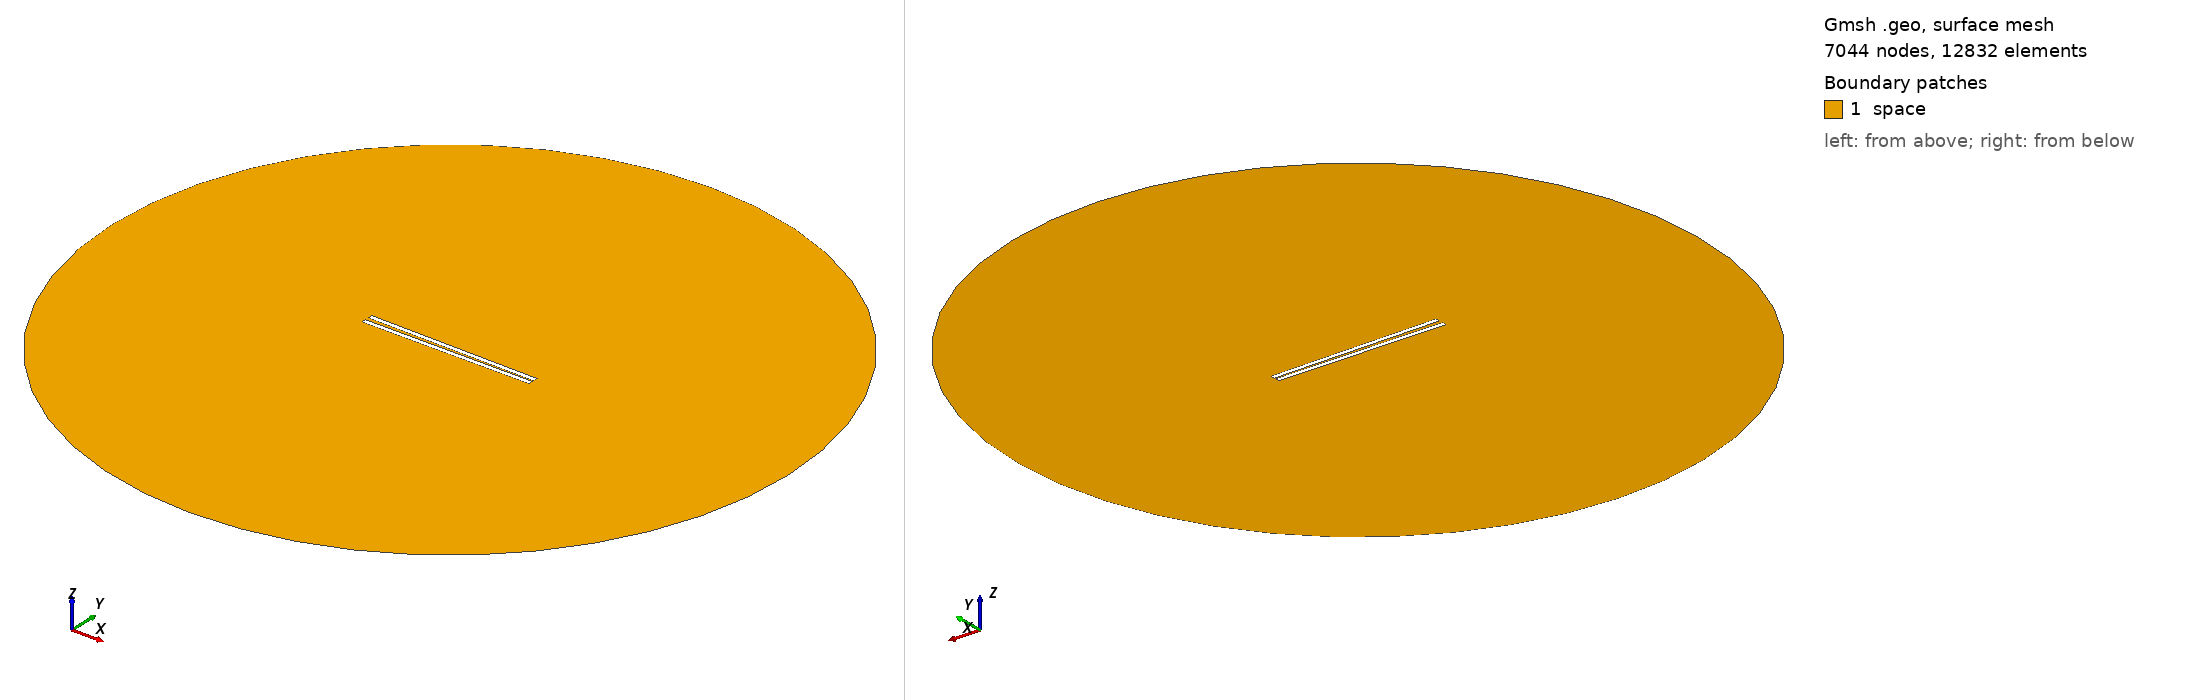

Gmsh geometry script, surface-meshed: 7044 nodes, 12832 surface elements. Boundary patches (legend numbers): 1 space. Left view from above one corner, right view from below the opposite corner. Legend entries are the model's physical surfaces. The drawing asked Gmsh for element sizes between 1% and 20% of the model's largest extent; the script's own settings can give other sizes.

=== 909.geo (drawn) ===
// Set the geometry kernel
SetFactory("OpenCASCADE");

//---------------------------------------
// Rectangles
//---------------------------------------

// Rectangle 1 (top)
Point(1) = {-49.4, 0.75, 0, 1.0};
Point(2) = {49.4, 0.75, 0, 1.0};
Point(3) = {49.4, 3.55, 0, 1.0};
Point(4) = {-49.4, 3.55, 0, 1.0};

Line(1) = {1, 2};
Line(2) = {2, 3};
Line(3) = {3, 4};
Line(4) = {4, 1};

Line Loop(1) = {1, 2, 3, 4};
Plane Surface(1) = {1};

Rotate { {0, 0, 1}, {0,  0.75,  0}, -0.014 } {
  Surface{1};
}

// Rectangle 2 (bottom)
Point(5) = {-49.4, -0.75, 0, 1.0};
Point(6) = {49.4, -0.75, 0, 1.0};
Point(7) = {49.4, -3.55, 0, 1.0};
Point(8) = {-49.4, -3.55, 0, 1.0};

Line(5) = {5, 6};
Line(6) = {6, 7};
Line(7) = {7, 8};
Line(8) = {8, 5};

Line Loop(2) = {5, 6, 7, 8};
Plane Surface(2) = {2}; 


//---------------------------------------
// Circle
//---------------------------------------

// Define points
Point(9) = {0, 0, 0};        // Center
Point(10) = {200, 0, 0};     // Start point
Point(11) = {0, 200, 0};     // 90 degrees
Point(12) = {-200, 0, 0};    // 180 degrees
Point(13) = {0, -200, 0};    // 270 degrees

// Define circle arcs (each needs start, center, end)
Circle(9) = {10, 9, 11};
Circle(10) = {11, 9, 12};
Circle(11) = {12, 9, 13};
Circle(12) = {13, 9, 10};

// Define curve loop and surface if needed
Curve Loop(3) = {9, 10, 11, 12};
Surface(3) = {3};

//---------------------------------------
// Define Physical Groups
//---------------------------------------                

//--- Physical Curves
// Physical groups for boundaries
Physical Line("force_segment", 10) = {1};
Physical Line("upper_plate", 11) = {2, 3, 4};
Physical Line("lower_plate", 12) = {5, 6, 7, 8};
Physical Line("boundary", 20) = {9, 10, 11, 12};

// Subtract Rectangles from Circle
BooleanDifference{ Surface{3}; Delete; }{ Surface{1}; Surface{2}; Delete; }
//--- Physical Surfaces
Physical Surface("space", 30) = {3};


//---------------------------------------
// Fine mesh near the plates
//--------------------------------------- 

// Define a distance field for mesh refinement
Field[1] = Distance;
Field[1].CurvesList = {1, 2, 3, 4, 5, 6, 7, 8};  // Rectangle curves
Field[1].NumPointsPerCurve = 200;

c = 0.3;
// Define threshold field to control mesh size based on distance to attractor
Field[2] = Threshold;
Field[2].IField = 1;
Field[2].LcMin = c; // Minimum element size near the attractor
Field[2].LcMax = 100*c;  // Maximum element size away from the attractor
Field[2].DistMin = 0.01;
Field[2].DistMax = 40;

Background Field = 2;

//---------------------------------------
// 6. Generate the Mesh
//---------------------------------------
Mesh 2;  // 2D mesh generation
